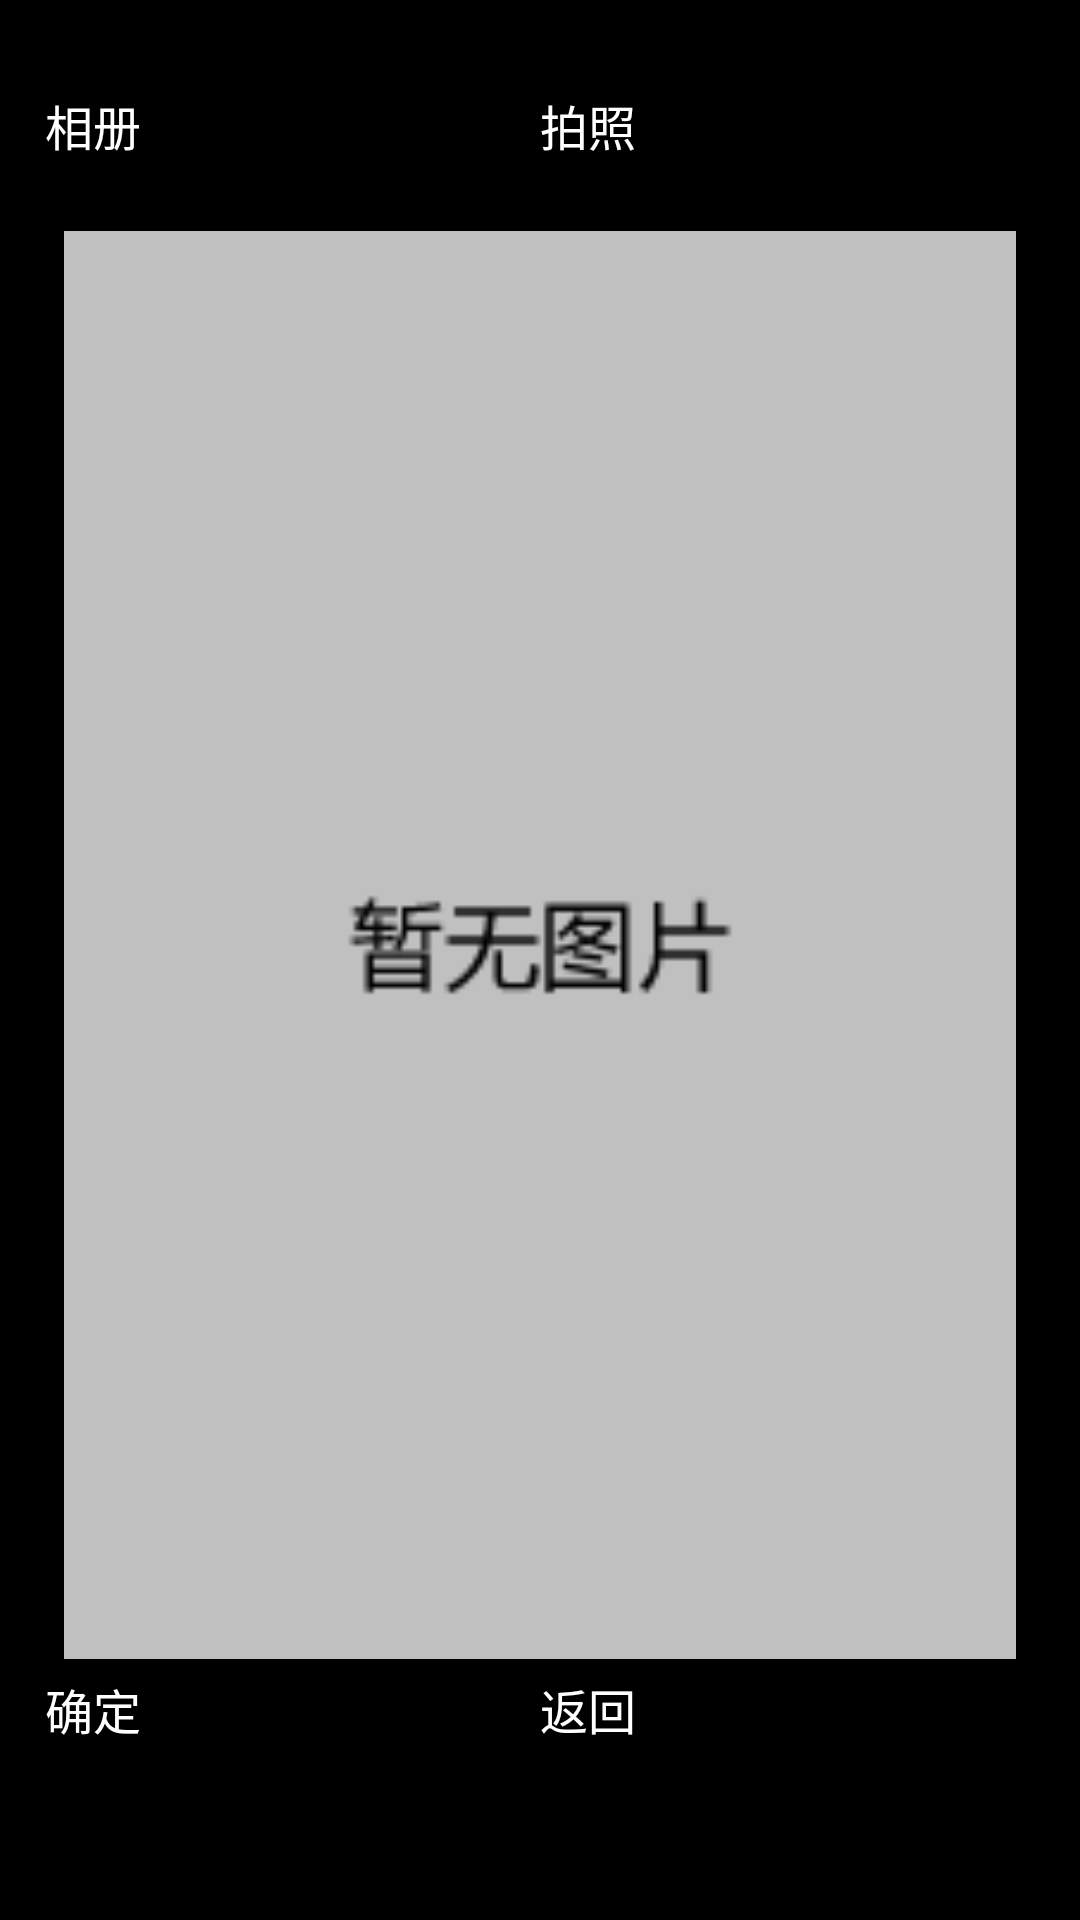

Layout XML and referenced resources for this Android screen:
<!-- AndroidManifest.xml: application theme ThemeDefault -->
<!-- res/layout/activity_camrea_picture.xml -->
<?xml version="1.0" encoding="utf-8"?>
<LinearLayout xmlns:android="http://schemas.android.com/apk/res/android"
    android:id="@+id/ent_search_main_Root"
    android:layout_width="fill_parent"
    android:layout_height="fill_parent"
    android:orientation="vertical" >

    <LinearLayout
        android:id="@+id/fs_serter_search_main_LinearLayout01"
        android:layout_width="fill_parent"
        android:layout_height="wrap_content"
        android:background="@drawable/default_bg"
        android:orientation="vertical" >
        
        
        <LinearLayout
            android:id="@+id/fs_serter_search_main_LinearLayout02"
            android:layout_width="fill_parent"
            android:layout_height="fill_parent"
            android:layout_marginLeft="15.0dp"
            android:layout_marginRight="15.0dp"
            android:layout_marginTop="25.0dp"
            android:background="@drawable/login_back"
            android:orientation="vertical"
            android:paddingBottom="40.0dp"
            android:paddingTop="5.0dp" >
			 <LinearLayout
                android:id="@+id/fs_serter_search_main_LinearLayout04"
                android:layout_width="fill_parent"
                android:layout_height="wrap_content"
                android:layout_weight="0"
                android:orientation="horizontal" > 
			    <Button
                    android:id="@+id/btn_album"
                     android:layout_width="wrap_content"
                    android:layout_height="42.0dp"
                    android:layout_weight="1"
                    android:text="@string/strPhotoalbum" />
                <Button
                    android:id="@+id/btn_camera"
                     android:layout_width="wrap_content"
                    android:layout_height="42.0dp"
                    android:layout_weight="1"
                    android:text="@string/strPhotocamera" /> 
                
                </LinearLayout>
            <RelativeLayout
                android:layout_weight="1"
                android:id="@+id/fs_serter_search_main_RelativeLayout02"
                android:layout_width="fill_parent"
                android:layout_height="fill_parent" > 
  				<ImageView
                android:id="@+id/iv_photo"
                android:layout_width="fill_parent"
                    android:layout_height="fill_parent"
                    android:layout_marginLeft="5.0dp"
                    android:layout_marginRight="5.0dp"
                    android:layout_marginTop="5.0dp"
                    android:layout_marginBottom="5.0dp"
                android:layout_centerHorizontal="true" 
                android:scaleType="fitCenter"
                android:src="@drawable/zwtp" /> 
            </RelativeLayout> 
            <LinearLayout
                android:id="@+id/fs_serter_search_main_LinearLayout03"
                android:layout_width="fill_parent"
                android:layout_height="wrap_content"
                android:layout_weight="0"
                android:orientation="horizontal" >
  				<Button
                    android:id="@+id/photo_sel_ok"
                    android:layout_width="wrap_content"
                    android:layout_height="42.0dp"
                    android:layout_weight="1"
                    android:text="@string/strOK" />
  				 <Button
                    android:id="@+id/scan_back_btn"
                    android:layout_width="wrap_content"
                    android:layout_height="42.0dp"
                    android:layout_weight="1"
                    android:text="@string/strBack" />
  				</LinearLayout>
        </LinearLayout>
    </LinearLayout>

</LinearLayout>
<!-- resources referenced by this layout -->
<resources>
  <string name="strBack">返回</string>
  <string name="strOK">确定</string>
  <string name="strPhotoalbum">相册</string>
  <string name="strPhotocamera">拍照</string>
  <style name="QQButton" parent="@android:style/Widget.Button">
          <item name="android:textSize">16.0sp</item>
          <item name="android:textColor">#ffffff</item>
          <item name="android:background">@drawable/button</item>
      </style>
  <style name="QQAlertDialog" parent="@android:style/Theme.Wallpaper" />
  <style name="QQEditText" parent="@android:style/Widget.EditText">
          <item name="android:textSize">16.0sp</item>
          <item name="android:textColorHighlight">#ffe1e1e1</item>
          <item name="android:textColorHint">#ffcbd4d9</item>
          <item name="android:background">@drawable/qq_edit_text1</item>
      </style>
  <style name="MyListView" parent="@android:style/Widget.ListView">
          <item name="android:listSelector">@drawable/selectitem</item>
          <item name="android:cacheColorHint">#00000000</item>
          <item name="android:divider">@drawable/line</item>
      </style>
  <style name="QQProgressBar" parent="@android:style/Widget.ProgressBar.Horizontal">
          <item name="android:progressDrawable">@drawable/progressbar</item>
      </style>
  <style name="QQRadioButton" parent="@android:style/Widget.CompoundButton.RadioButton">
          <item name="android:textColor">@color/qq_checkbox_text_color</item>
          <item name="android:button">@drawable/qq_btn_radio</item>
      </style>
  <style name="MyGridView" parent="@android:style/Widget.GridView">
          <item name="android:listSelector">@null</item>
          <item name="android:cacheColorHint">#00000000</item>
          <item name="android:divider">@drawable/line</item>
      </style>
  <style name="CustomWindowTitleBackground">
          <item name="android:background">#3a74aa</item>
          <item name="android:paddingLeft">5dp</item>
      </style>
  <!-- drawable button (drawable-mdpi) -->
  <?xml version="1.0" encoding="UTF-8"?>
  <selector
    xmlns:android="http://schemas.android.com/apk/res/android">
      <item android:state_pressed="true" android:drawable="@drawable/qq_btn_pressed" />
      <item android:state_focused="true" android:state_enabled="true" android:drawable="@drawable/qq_btn_selected" />
      <item android:state_enabled="true" android:drawable="@drawable/qq_btn_normal" />
  </selector>
  <!-- drawable selectitem (drawable-mdpi) -->
  <?xml version="1.0" encoding="UTF-8"?>
  <selector
    xmlns:android="http://schemas.android.com/apk/res/android">
      <item android:state_window_focused="false" android:state_enabled="true" android:drawable="@drawable/trans" />
      <item android:state_selected="true" android:drawable="@drawable/select" />
      <item android:state_pressed="true" android:drawable="@drawable/select_over" />
      <item android:state_focused="true" android:state_enabled="true" android:drawable="@drawable/select_over" />
      <item android:state_enabled="true" android:drawable="@drawable/trans" />
  </selector>
  <!-- drawable progressbar (drawable-mdpi) -->
  <?xml version="1.0" encoding="UTF-8"?>
  <layer-list
    xmlns:android="http://schemas.android.com/apk/res/android">
      <item android:id="@android:id/background" android:drawable="@drawable/progressbar2" />
      <item android:id="@android:id/progress" android:drawable="@drawable/progressbar1" />
  </layer-list>
</resources>
